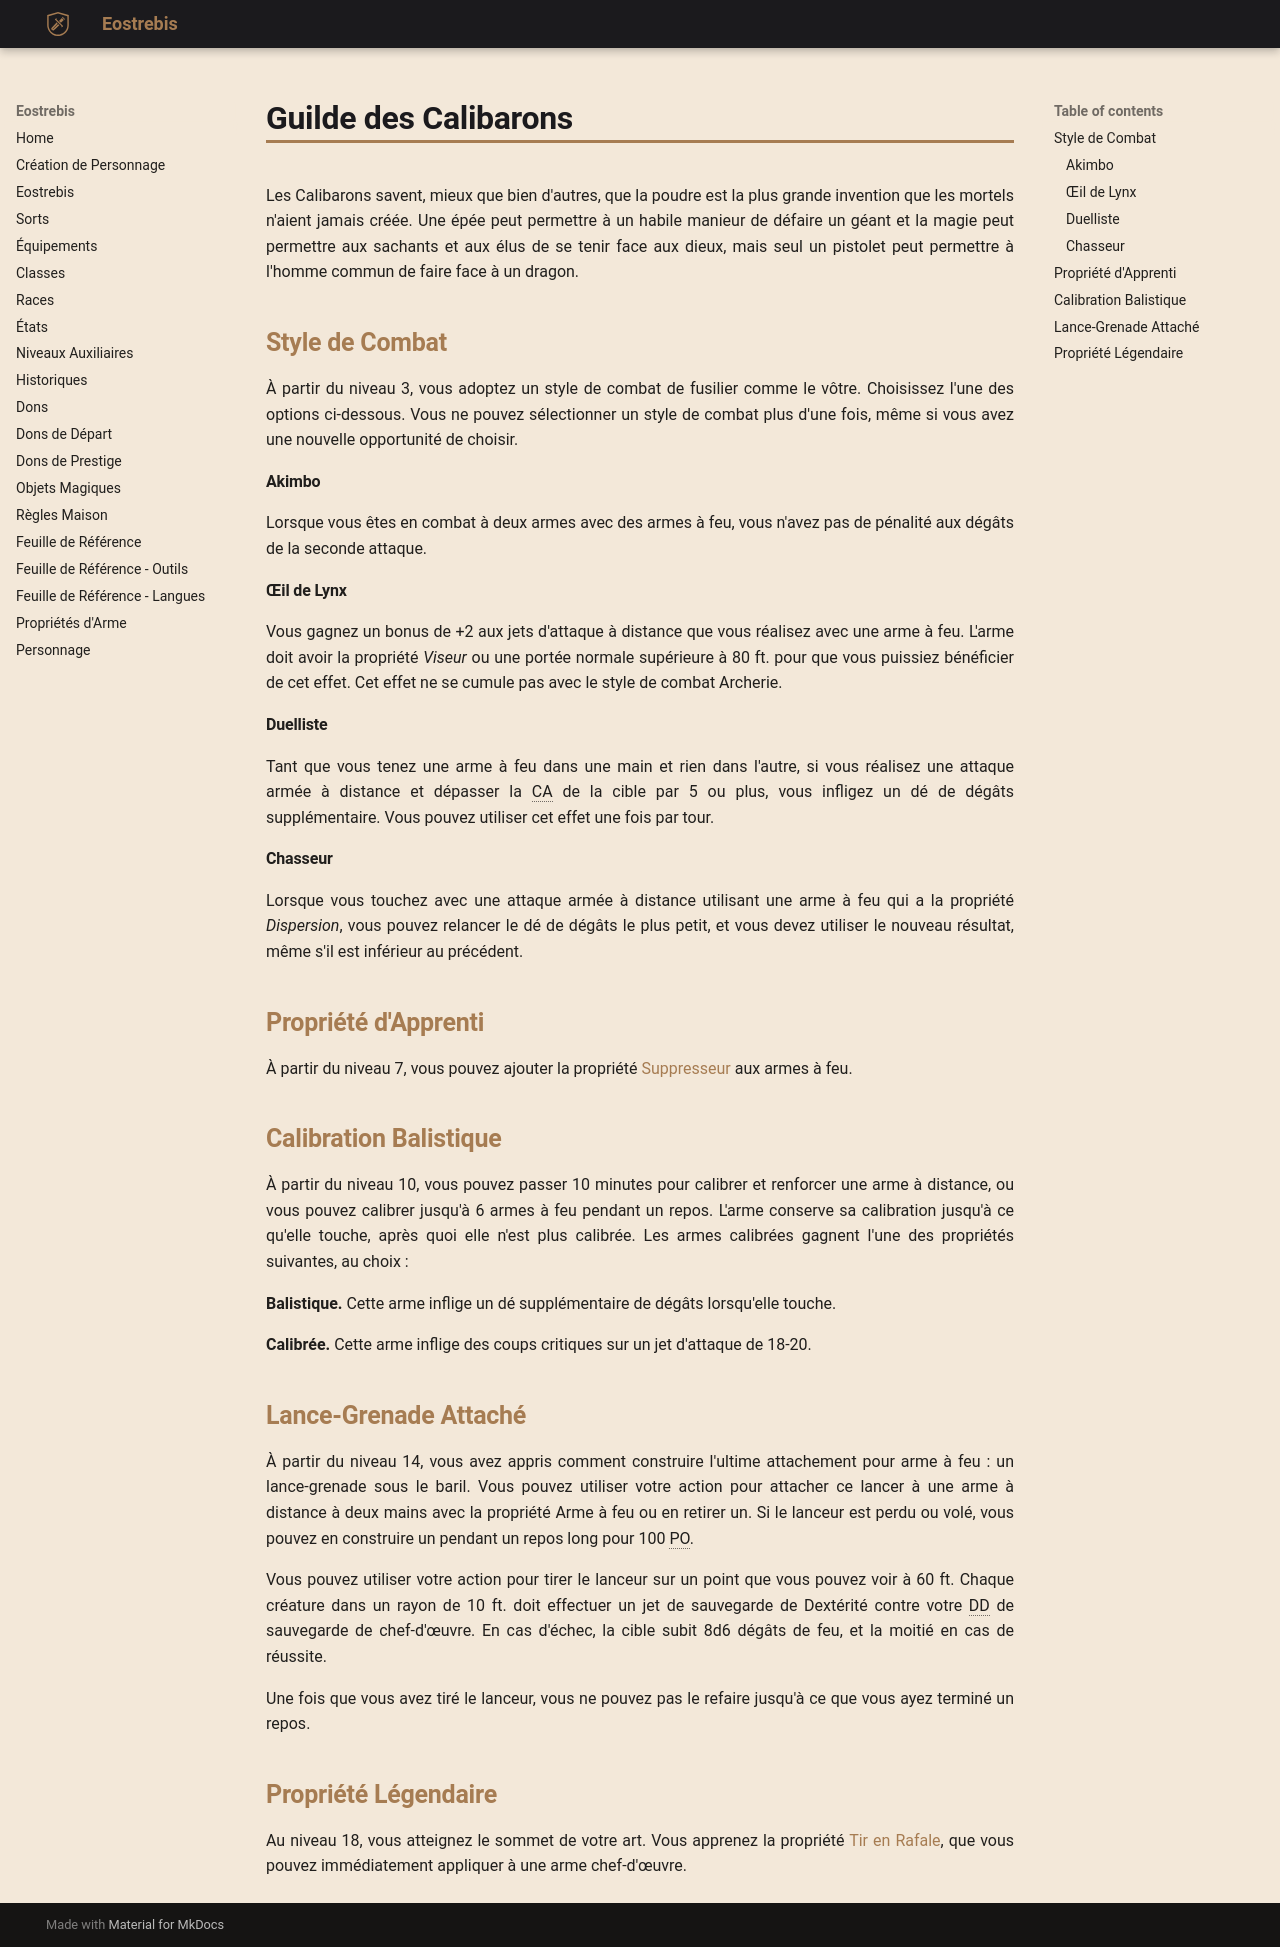

repository: Eostrebis/5e.VF · page: classes/Artisan/Guilde des Calibarons/index.html · generator: mkdocs

---
writing_status: finished
---
Les Calibarons savent, mieux que bien d'autres, que la poudre est la plus grande invention que les mortels n'aient jamais créée. Une épée peut permettre à un habile manieur de défaire un géant et la magie peut permettre aux sachants et aux élus de se tenir face aux dieux, mais seul un pistolet peut permettre à l'homme commun de faire face à un dragon.

## Style de Combat

À partir du niveau 3, vous adoptez un style de combat de fusilier comme le vôtre. Choisissez l'une des options ci-dessous. Vous ne pouvez sélectionner un style de combat plus d'une fois, même si vous avez une nouvelle opportunité de choisir.

#### Akimbo

Lorsque vous êtes en combat à deux armes avec des armes à feu, vous n'avez pas de pénalité aux dégâts de la seconde attaque.

#### Œil de Lynx

Vous gagnez un bonus de +2 aux jets d'attaque à distance que vous réalisez avec une arme à feu. L'arme doit avoir la propriété *Viseur* ou une portée normale supérieure à 80 ft. pour que vous puissiez bénéficier de cet effet. Cet effet ne se cumule pas avec le style de combat Archerie.

#### Duelliste

Tant que vous tenez une arme à feu dans une main et rien dans l'autre, si vous réalisez une attaque armée à distance et dépasser la CA de la cible par 5 ou plus, vous infligez un dé de dégâts supplémentaire. Vous pouvez utiliser cet effet une fois par tour.

#### Chasseur

Lorsque vous touchez avec une attaque armée à distance utilisant une arme à feu qui a la propriété *Dispersion*, vous pouvez relancer le dé de dégâts le plus petit, et vous devez utiliser le nouveau résultat, même s'il est inférieur au précédent.

## Propriété d'Apprenti

À partir du niveau 7, vous pouvez ajouter la propriété [[Suppresseur]] aux armes à feu.

## Calibration Balistique

À partir du niveau 10, vous pouvez passer 10 minutes pour calibrer et renforcer une arme à distance, ou vous pouvez calibrer jusqu'à 6 armes à feu pendant un repos. L'arme conserve sa calibration jusqu'à ce qu'elle touche, après quoi elle n'est plus calibrée. Les armes calibrées gagnent l'une des propriétés suivantes, au choix :

**Balistique.** Cette arme inflige un dé supplémentaire de dégâts lorsqu'elle touche.

**Calibrée.** Cette arme inflige des coups critiques sur un jet d'attaque de 18-20.

## Lance-Grenade Attaché

À partir du niveau 14, vous avez appris comment construire l'ultime attachement pour arme à feu : un lance-grenade sous le baril. Vous pouvez utiliser votre action pour attacher ce lancer à une arme à distance à deux mains avec la propriété Arme à feu ou en retirer un. Si le lanceur est perdu ou volé, vous pouvez en construire un pendant un repos long pour 100 PO. 

Vous pouvez utiliser votre action pour tirer le lanceur sur un point que vous pouvez voir à 60 ft. Chaque créature dans un rayon de 10 ft. doit effectuer un jet de sauvegarde de Dextérité contre votre DD de sauvegarde de chef-d'œuvre. En cas d'échec, la cible subit 8d6 dégâts de feu, et la moitié en cas de réussite.

Une fois que vous avez tiré le lanceur, vous ne pouvez pas le refaire jusqu'à ce que vous ayez terminé un repos.

## Propriété Légendaire

Au niveau 18, vous atteignez le sommet de votre art. Vous apprenez la propriété [[Tir en Rafale]], que vous pouvez immédiatement appliquer à une arme chef-d'œuvre.
